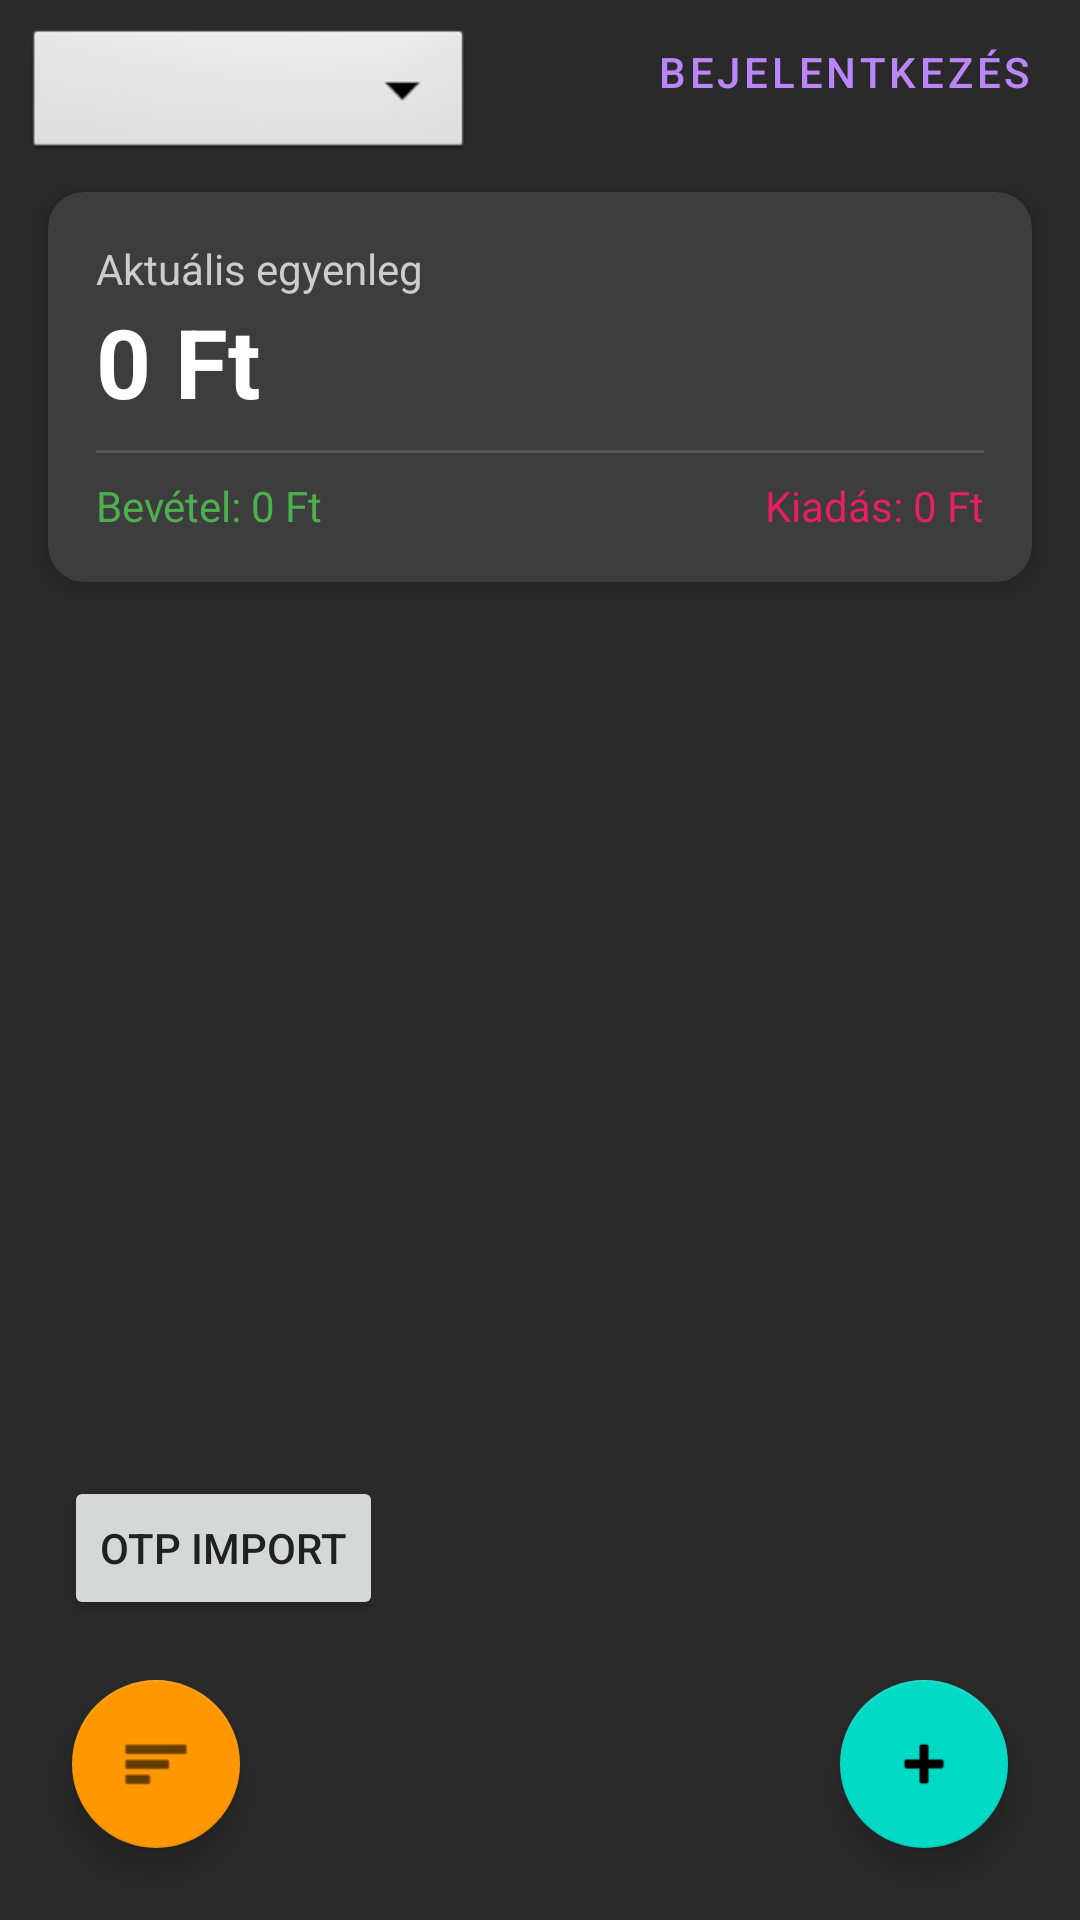

Write the Android layout XML for this screen, with the resource values it uses.
<!-- AndroidManifest.xml: application theme Theme.ExpenseTracker -->
<!-- res/layout/activity_main.xml -->
<?xml version="1.0" encoding="utf-8"?>
<androidx.constraintlayout.widget.ConstraintLayout xmlns:android="http://schemas.android.com/apk/res/android"
    xmlns:app="http://schemas.android.com/apk/res-auto"
    xmlns:tools="http://schemas.android.com/tools"
    android:layout_width="match_parent"
    android:layout_height="match_parent"
    android:background="#2a2a2a"
    tools:context=".MainActivity">

    <Button
        android:id="@+id/btn_main_login"
        style="@style/Widget.MaterialComponents.Button.TextButton"
        android:layout_width="wrap_content"
        android:layout_height="wrap_content"
        android:layout_marginEnd="8dp"
        android:text="@string/login_text"
        android:textColor="#BB86FC"
        app:layout_constraintEnd_toEndOf="parent"
        app:layout_constraintTop_toTopOf="parent" />

    <Spinner
        android:id="@+id/spinner_filter_category"
        android:layout_width="150dp"
        android:layout_height="47dp"
        android:layout_margin="8dp"
        android:background="@android:drawable/btn_dropdown"
        android:padding="8dp"
        app:layout_constraintEnd_toEndOf="parent"
        app:layout_constraintHorizontal_bias="0.0"
        app:layout_constraintStart_toStartOf="parent"
        app:layout_constraintTop_toTopOf="parent" />

    <androidx.cardview.widget.CardView
        android:id="@+id/card_balance"
        android:layout_width="match_parent"
        android:layout_height="wrap_content"
        android:layout_margin="16dp"
        app:cardBackgroundColor="#3d3d3d"
        app:cardCornerRadius="12dp"
        app:cardElevation="4dp"
        app:layout_constraintTop_toBottomOf="@id/btn_main_login">

        <LinearLayout
            android:layout_width="match_parent"
            android:layout_height="wrap_content"
            android:orientation="vertical"
            android:padding="16dp">

            <TextView
                android:layout_width="wrap_content"
                android:layout_height="wrap_content"
                android:text="@string/current_balance"
                android:textColor="#CCCCCC"
                android:textSize="14sp" />

            <TextView
                android:id="@+id/text_total_balance"
                android:layout_width="wrap_content"
                android:layout_height="wrap_content"
                android:text="@string/default_balance"
                android:textColor="#FFFFFF"
                android:textSize="32sp"
                android:textStyle="bold" />

            <View
                android:layout_width="match_parent"
                android:layout_height="1dp"
                android:layout_marginVertical="8dp"
                android:background="#555555" />

            <LinearLayout
                android:layout_width="match_parent"
                android:layout_height="wrap_content"
                android:orientation="horizontal">

                <TextView
                    android:id="@+id/text_total_income"
                    android:layout_width="0dp"
                    android:layout_height="wrap_content"
                    android:layout_weight="1"
                    android:text="@string/default_income"
                    android:textColor="#4CAF50" />

                <TextView
                    android:id="@+id/text_total_expense"
                    android:layout_width="0dp"
                    android:layout_height="wrap_content"
                    android:layout_weight="1"
                    android:text="@string/default_expense"
                    android:textAlignment="viewEnd"
                    android:textColor="#E91E63" />
            </LinearLayout>
        </LinearLayout>
    </androidx.cardview.widget.CardView>

    <androidx.recyclerview.widget.RecyclerView
        android:id="@+id/recyclerView"
        android:layout_width="match_parent"
        android:layout_height="0dp"
        android:layout_marginTop="8dp"
        app:layout_constraintBottom_toBottomOf="parent"
        app:layout_constraintTop_toBottomOf="@id/card_balance" />

    <com.google.android.material.floatingactionbutton.FloatingActionButton
        android:id="@+id/fab_stats"
        android:layout_width="wrap_content"
        android:layout_height="wrap_content"
        android:layout_margin="24dp"
        android:contentDescription="@string/desc_stats"
        android:src="@android:drawable/ic_menu_sort_by_size"
        app:backgroundTint="#FF9800"
        app:layout_constraintBottom_toBottomOf="parent"
        app:layout_constraintStart_toStartOf="parent" />

    <Button
        android:id="@+id/btn_import"
        android:layout_width="wrap_content"
        android:layout_height="wrap_content"
        android:layout_marginBottom="100dp"
        android:text="@string/otp_import"
        app:layout_constraintBottom_toBottomOf="parent"
        app:layout_constraintEnd_toEndOf="parent"
        app:layout_constraintHorizontal_bias="0.084"
        app:layout_constraintStart_toStartOf="parent" />

    <com.google.android.material.floatingactionbutton.FloatingActionButton
        android:id="@+id/fab_add"
        android:layout_width="wrap_content"
        android:layout_height="wrap_content"
        android:layout_margin="24dp"
        android:contentDescription="@string/desc_add"
        android:src="@android:drawable/ic_input_add"
        app:backgroundTint="#03DAC5"
        app:layout_constraintBottom_toBottomOf="parent"
        app:layout_constraintEnd_toEndOf="parent" />

</androidx.constraintlayout.widget.ConstraintLayout>
<!-- resources referenced by this layout -->
<resources>
  <string name="current_balance">Aktuális egyenleg</string>
  <string name="default_balance">0 Ft</string>
  <string name="default_expense">Kiadás: 0 Ft</string>
  <string name="default_income">Bevétel: 0 Ft</string>
  <string name="desc_add">Tranzakció hozzáadása</string>
  <string name="desc_stats">Statisztika megnyitása</string>
  <string name="login_text">Bejelentkezés</string>
  <string name="otp_import">OTP Import</string>
  <style name="Theme.ExpenseTracker" parent="Theme.MaterialComponents.DayNight.NoActionBar">
          <item name="android:windowBackground">@color/background_light</item>
          <item name="colorSurface">@color/card_light</item>
          <item name="android:textColorPrimary">@color/text_primary_light</item>
      </style>
  <color name="background_light">#F5F5F5</color>
  <color name="card_light">#FFFFFF</color>
  <color name="text_primary_light">#212121</color>
</resources>
